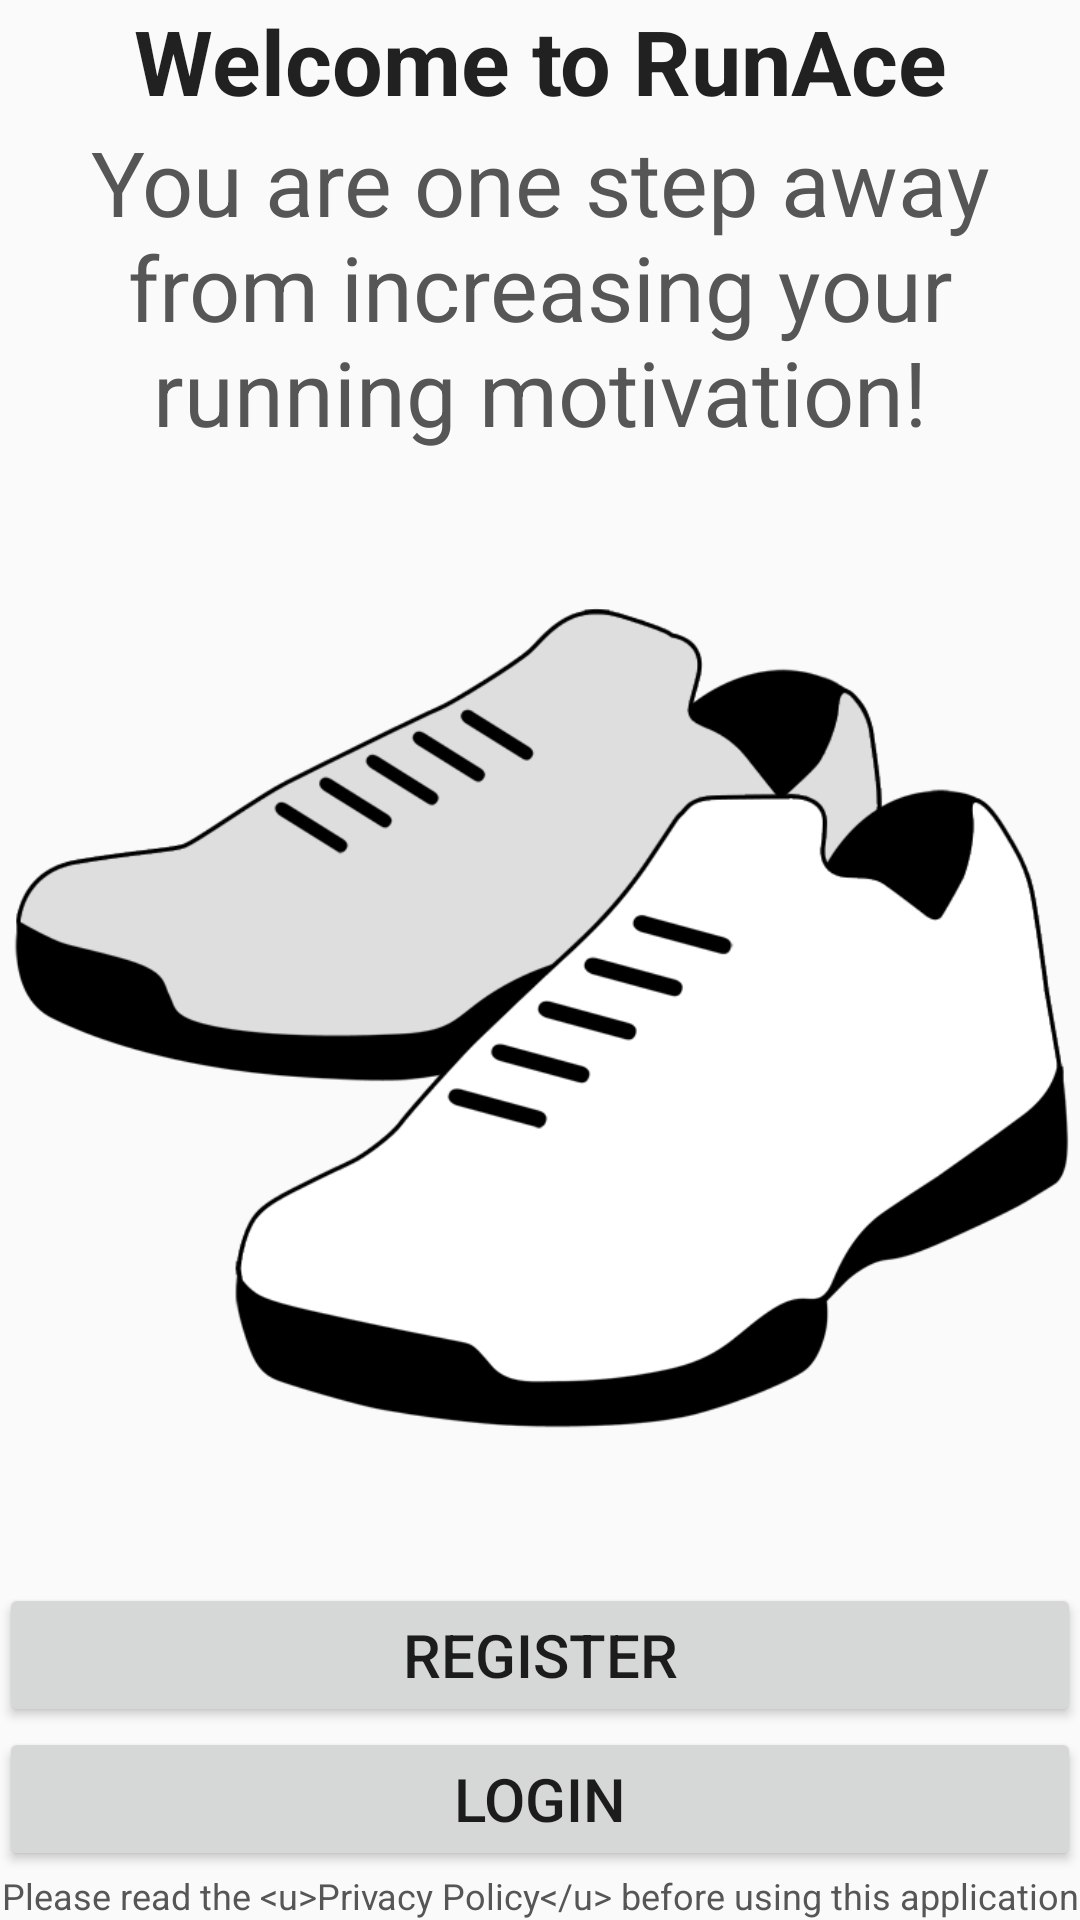

Write the Android layout XML for this screen, with the resource values it uses.
<!-- AndroidManifest.xml: application theme RunAceTheme -->
<!-- res/layout/activity_main.xml -->
<LinearLayout xmlns:android="http://schemas.android.com/apk/res/android"
    xmlns:tools="http://schemas.android.com/tools"
    android:layout_width="match_parent"
    android:layout_height="match_parent"
    android:orientation="vertical"
    android:paddingBottom="@dimen/activity_vertical_margin"
    android:paddingLeft="@dimen/activity_horizontal_margin"
    android:paddingRight="@dimen/activity_horizontal_margin"
    android:paddingTop="@dimen/activity_vertical_margin"
    tools:context="com.mtickner.runningmotivator.MainActivity">

    <TextView
        android:id="@+id/bold_heading"
        android:layout_width="match_parent"
        android:layout_height="wrap_content"
        android:gravity="center_horizontal"
        android:text="@string/main_activity_welcome_text"
        android:textColor="@color/primary_text_default_material_light"
        android:textSize="30sp"
        android:textStyle="bold" />

    <TextView
        android:id="@+id/heading"
        android:layout_width="match_parent"
        android:layout_height="wrap_content"
        android:gravity="center_horizontal"
        android:text="@string/main_activity_welcome_subtext"
        android:textSize="30sp" />

    <ImageView
        android:id="@+id/image"
        android:layout_width="wrap_content"
        android:layout_height="0dp"
        android:layout_weight="1"
        android:contentDescription="@string/main_activity_image_description"
        android:src="@drawable/runace_logo" />

    <Button
        android:id="@+id/register_button"
        android:layout_width="match_parent"
        android:layout_height="wrap_content"
        android:onClick="GoToRegister"
        android:text="@string/main_activity_register_button_text"
        android:textAllCaps="true"
        android:textSize="20sp" />

    <Button
        android:id="@+id/login_button"
        android:layout_width="match_parent"
        android:layout_height="wrap_content"
        android:onClick="GoToLogin"
        android:text="@string/main_activity_login_button_text"
        android:textAllCaps="true"
        android:textSize="20sp" />

    <TextView
        android:id="@+id/privacy_policy"
        android:layout_width="match_parent"
        android:layout_height="wrap_content"
        android:clickable="true"
        android:gravity="center_horizontal"
        android:onClick="GoToPrivacyPolicy"
        android:text="@string/main_activity_login_privacy_policy_text"
        android:textColor="@color/runace_grey_dark"
        android:textSize="12sp" />

</LinearLayout>
<!-- resources referenced by this layout -->
<resources>
  <color name="runace_grey_dark">#565656</color>
  <!-- drawable runace_logo: png bitmap (drawable, 46430 bytes) -->
  <string name="main_activity_image_description">RunAce trainers logo</string>
  <string name="main_activity_login_button_text">Login</string>
  <string name="main_activity_login_privacy_policy_text">Please read the &lt;u&gt;Privacy Policy&lt;/u&gt; before using this application</string>
  <string name="main_activity_register_button_text">Register</string>
  <string name="main_activity_welcome_subtext">You are one step away from increasing your running motivation!</string>
  <string name="main_activity_welcome_text">Welcome to RunAce</string>
  <style name="RunAceTheme" parent="RunAceTheme.Base">
          
      </style>
  <style name="RunAceTheme.Base" parent="Theme.AppCompat.Light.DarkActionBar">
  
          
          <item name="colorPrimary">@color/runace_blue_primary</item>
  
          
          <item name="colorPrimaryDark">@color/runace_blue_dark</item>
  
          
          <item name="colorAccent">@color/runace_grey_primary</item>
  
          
          <item name="android:textViewStyle">@style/TextViewStyle</item>
  
          
          
  
      </style>
  <color name="runace_blue_primary">#2a69b2</color>
  <color name="runace_blue_dark">#22548e</color>
  <color name="runace_grey_primary">#787878</color>
  <style name="TextViewStyle" parent="android:Widget.TextView">
          <item name="android:textColor">@color/runace_grey_dark</item>
      </style>
</resources>
